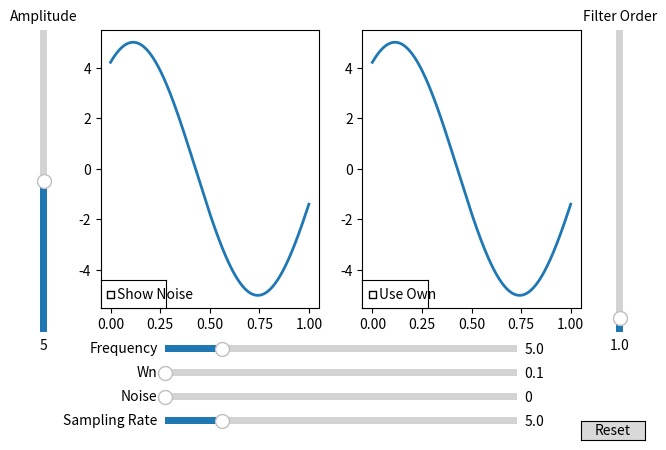

The script that saved this image:
import matplotlib.pyplot as plt
import numpy as np
from matplotlib.widgets import Button, Slider, CheckButtons
import scipy.signal as sc


"""Create plots"""
noise_loc = 0
noise = np.random.normal(0, noise_loc, 1000)
t = np.linspace(0, 1, 1000)
fig, (ax1, ax2) = plt.subplots(1, 2)
line, = ax1.plot(t, 5 * np.sin(5 * t + 1), lw=2)
line1, = ax1.plot(t, 5 * np.sin(5 * t + 1), lw=2, visible=False, alpha=0.5)
filter_line, = ax2.plot(t, 5 * np.sin(5 * t + 1), lw=2)
fig.subplots_adjust(left=0.15, bottom=0.3)


"""Create interface elements"""
axfreq = fig.add_axes([0.25, 0.2, 0.55, 0.03])
freq_slider = Slider(
    ax=axfreq,
    label='Frequency',
    valmin=0.1,
    valmax=30,
    valinit=5,
)

axamp = fig.add_axes([0.05, 0.25, 0.0225, 0.63])
amp_slider = Slider(
    ax=axamp,
    label="Amplitude",
    valmin=0,
    valmax=10,
    valinit=5,
    orientation="vertical"
)

axorder = fig.add_axes([0.95, 0.25, 0.0225, 0.63])
filter_order_slider = Slider(
    ax=axorder,
    label="Filter Order",
    valmin=0.1,
    valmax=20,
    valinit=1,
    orientation="vertical"
)

axfs = fig.add_axes([0.25, 0.05, 0.55, 0.03])
sampling_rate_slider = Slider(
    ax=axfs,
    label='Sampling Rate',
    valmin=0.1,
    valmax=30,
    valinit=5,
)

axwn = fig.add_axes([0.25, 0.15, 0.55, 0.03])
Wn_slider = Slider(
    ax=axwn,
    label='Wn',
    valmin=0.1,
    valmax=10,
    valinit=0.1
)

axamp1 = fig.add_axes([0.25, 0.1, 0.55, 0.03])
noise_slider = Slider(
    ax=axamp1,
    label="Noise",
    valmin=0,
    valmax=2,
    valinit=0,
    orientation="horizontal"
)

rax = ax1.inset_axes([0.0, 0.0, 0.3, 0.1])
check = CheckButtons(
    ax=rax,
    labels=['Show Noise'],
    actives=[False]
)

rax1 = ax2.inset_axes([0.0, 0.0, 0.3, 0.1])
use_own = CheckButtons(
    ax=rax1,
    labels=['Use Own'],
    actives=[False]
)

resetax = fig.add_axes([0.9, 0.025, 0.1, 0.04])
reset_button = Button(resetax, 'Reset', hovercolor='0.975')


"""Display function"""
def harmonic_with_noise(amplitude, frequency, phase=1, noise_mean=0, show_noise=False, filter_order=1.0, Wn=.1, fs=.1,
                        own_filter=False):
    b, a = sc.iirfilter(int(filter_order), Wn=Wn, fs=fs, btype="low", ftype="butter")
    filtered_data = sc.lfilter(b, a, amplitude * np.sin(frequency * t + phase) + noise_mean)
    if show_noise:
        line.set_ydata(amplitude * np.sin(frequency * t + phase))
        line1.set_ydata(amplitude * np.sin(frequency * t + phase) + noise_mean)
        line1.set_visible(True)
    else:
        line.set_ydata(amplitude * np.sin(frequency * t + phase))
        line1.set_visible(False)
    if own_filter:
        filter_line.set_ydata(my_own_filter(amplitude * np.sin(frequency * t + phase) + noise_mean))
    else:
        filter_line.set_ydata(filtered_data)
    fig.canvas.draw_idle()


def my_own_filter(data, buffer_size=7):
    res = np.zeros(len(data))
    for n in range(len(data)-buffer_size):
        res[n] += sum(data[n:n+7])
    res /= buffer_size
    return res


"""Plot updating"""
def update(val):
    global noise_loc
    global noise
    if noise_loc != noise_slider.val:
        noise_loc = noise_slider.val
        noise = np.random.normal(0, noise_loc, 1000)
    Wn_slider.valmax = sampling_rate_slider.val / 2 - 0.01
    harmonic_with_noise(amp_slider.val, freq_slider.val, noise_mean=noise,
                        show_noise=check.get_status()[0], filter_order=filter_order_slider.val, Wn=Wn_slider.val,
                        fs=sampling_rate_slider.val, own_filter=use_own.get_status()[0])


freq_slider.on_changed(update)
amp_slider.on_changed(update)
filter_order_slider.on_changed(update)
noise_slider.on_changed(update)
Wn_slider.on_changed(update)
check.on_clicked(update)
sampling_rate_slider.on_changed(update)
use_own.on_clicked(update)

Wn_slider.valmax = sampling_rate_slider.val / 2 - 0.01


"""Resetting data"""
def reset(event):
    freq_slider.reset()
    amp_slider.reset()
    noise_slider.reset()
    if check.get_status()[0]:
        check.set_active(0)


reset_button.on_clicked(reset)
plt.show()
